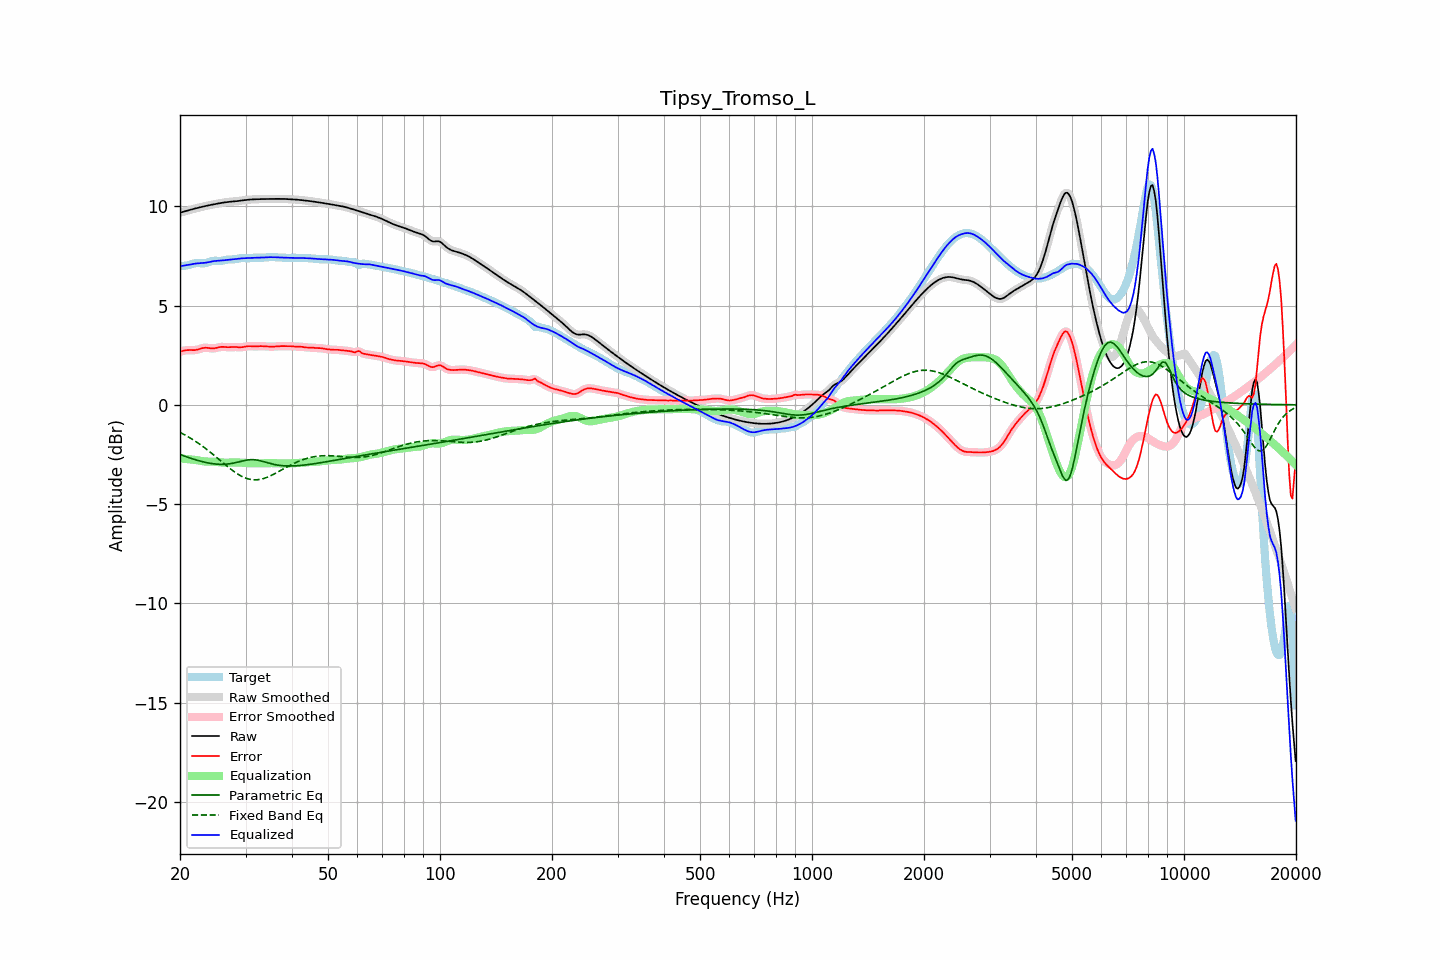

The file beside this chart, header and first rows:
frequency, raw, error, smoothed, error_smoothed, equalization, parametric_eq, fixed_band_eq, equalized_raw, equalized_smoothed, target
20.00, 9.68, 2.67, 9.68, 2.67, -2.70, -2.50, -1.39, 6.98, 6.98, 7.00
20.20, 9.70, 2.70, 9.70, 2.70, -2.71, -2.53, -1.43, 6.99, 6.99, 7.00
20.40, 9.72, 2.72, 9.72, 2.72, -2.71, -2.56, -1.47, 7.01, 7.01, 7.00
20.61, 9.74, 2.74, 9.74, 2.74, -2.72, -2.59, -1.52, 7.02, 7.02, 7.00
20.81, 9.77, 2.75, 9.77, 2.75, -2.73, -2.62, -1.56, 7.04, 7.04, 7.01
21.02, 9.79, 2.76, 9.79, 2.76, -2.74, -2.65, -1.61, 7.05, 7.05, 7.03
21.23, 9.81, 2.76, 9.81, 2.76, -2.75, -2.67, -1.65, 7.06, 7.06, 7.05
21.44, 9.84, 2.76, 9.83, 2.76, -2.76, -2.70, -1.70, 7.08, 7.08, 7.08
21.66, 9.86, 2.75, 9.86, 2.75, -2.76, -2.73, -1.75, 7.10, 7.10, 7.10
21.87, 9.88, 2.76, 9.88, 2.76, -2.77, -2.75, -1.80, 7.11, 7.11, 7.12
22.09, 9.90, 2.77, 9.90, 2.77, -2.78, -2.78, -1.86, 7.12, 7.12, 7.13
22.31, 9.92, 2.78, 9.92, 2.78, -2.79, -2.80, -1.91, 7.12, 7.12, 7.14
22.54, 9.94, 2.81, 9.94, 2.81, -2.81, -2.82, -1.97, 7.13, 7.13, 7.13
22.76, 9.96, 2.83, 9.96, 2.83, -2.83, -2.84, -2.02, 7.13, 7.13, 7.13
22.99, 9.98, 2.86, 9.98, 2.85, -2.84, -2.86, -2.08, 7.14, 7.14, 7.12
23.22, 10.00, 2.87, 10.00, 2.87, -2.85, -2.88, -2.14, 7.14, 7.14, 7.13
23.45, 10.01, 2.87, 10.01, 2.87, -2.86, -2.90, -2.20, 7.16, 7.16, 7.14
23.69, 10.03, 2.87, 10.03, 2.87, -2.86, -2.92, -2.27, 7.17, 7.17, 7.16
23.92, 10.05, 2.86, 10.05, 2.86, -2.86, -2.94, -2.33, 7.19, 7.19, 7.19
24.16, 10.07, 2.85, 10.07, 2.85, -2.86, -2.95, -2.40, 7.21, 7.21, 7.22
24.40, 10.08, 2.84, 10.08, 2.84, -2.86, -2.96, -2.46, 7.22, 7.22, 7.24
24.65, 10.10, 2.84, 10.10, 2.85, -2.86, -2.97, -2.53, 7.24, 7.24, 7.25
24.89, 10.11, 2.86, 10.11, 2.86, -2.87, -2.98, -2.60, 7.25, 7.25, 7.26
25.14, 10.13, 2.88, 10.13, 2.88, -2.88, -2.99, -2.66, 7.25, 7.25, 7.25
25.39, 10.14, 2.90, 10.14, 2.90, -2.89, -2.99, -2.73, 7.26, 7.26, 7.25
25.65, 10.16, 2.91, 10.16, 2.91, -2.90, -3.00, -2.80, 7.26, 7.26, 7.25
25.91, 10.17, 2.92, 10.17, 2.92, -2.90, -3.00, -2.87, 7.27, 7.27, 7.25
26.16, 10.19, 2.92, 10.19, 2.92, -2.91, -3.00, -2.94, 7.28, 7.28, 7.27
26.43, 10.20, 2.91, 10.20, 2.91, -2.91, -2.99, -3.00, 7.29, 7.28, 7.29
26.69, 10.21, 2.90, 10.21, 2.90, -2.91, -2.99, -3.07, 7.29, 7.29, 7.30
26.96, 10.22, 2.90, 10.22, 2.90, -2.91, -2.98, -3.14, 7.30, 7.30, 7.32
27.23, 10.23, 2.90, 10.23, 2.90, -2.91, -2.97, -3.20, 7.32, 7.31, 7.32
27.50, 10.23, 2.91, 10.23, 2.91, -2.91, -2.96, -3.27, 7.32, 7.33, 7.32
27.77, 10.24, 2.91, 10.24, 2.91, -2.91, -2.94, -3.32, 7.33, 7.33, 7.33
28.05, 10.25, 2.92, 10.25, 2.91, -2.90, -2.92, -3.38, 7.34, 7.34, 7.33
28.33, 10.25, 2.91, 10.25, 2.91, -2.90, -2.90, -3.44, 7.35, 7.35, 7.35
28.62, 10.26, 2.90, 10.26, 2.90, -2.90, -2.89, -3.49, 7.36, 7.36, 7.36
28.90, 10.27, 2.90, 10.27, 2.90, -2.91, -2.86, -3.54, 7.37, 7.37, 7.38
29.19, 10.28, 2.90, 10.28, 2.90, -2.91, -2.84, -3.59, 7.37, 7.37, 7.39
29.48, 10.30, 2.90, 10.30, 2.91, -2.92, -2.82, -3.62, 7.38, 7.38, 7.39
29.78, 10.31, 2.92, 10.31, 2.92, -2.92, -2.81, -3.66, 7.38, 7.38, 7.39
30.08, 10.32, 2.94, 10.32, 2.94, -2.93, -2.79, -3.69, 7.39, 7.39, 7.38
30.38, 10.33, 2.95, 10.33, 2.95, -2.94, -2.78, -3.72, 7.39, 7.39, 7.38
30.68, 10.33, 2.95, 10.33, 2.95, -2.94, -2.77, -3.74, 7.39, 7.39, 7.38
30.99, 10.34, 2.95, 10.34, 2.95, -2.95, -2.76, -3.76, 7.39, 7.39, 7.39
31.30, 10.35, 2.94, 10.35, 2.95, -2.95, -2.76, -3.77, 7.40, 7.40, 7.40
31.61, 10.35, 2.94, 10.35, 2.94, -2.95, -2.76, -3.78, 7.40, 7.40, 7.41
31.93, 10.35, 2.94, 10.35, 2.94, -2.95, -2.77, -3.78, 7.40, 7.40, 7.41
32.24, 10.36, 2.95, 10.36, 2.95, -2.95, -2.79, -3.77, 7.41, 7.41, 7.41
32.57, 10.36, 2.95, 10.36, 2.95, -2.95, -2.80, -3.76, 7.41, 7.41, 7.41
32.89, 10.36, 2.96, 10.36, 2.96, -2.95, -2.82, -3.75, 7.41, 7.41, 7.40
33.22, 10.36, 2.95, 10.36, 2.95, -2.95, -2.84, -3.73, 7.41, 7.41, 7.41
33.55, 10.36, 2.95, 10.36, 2.95, -2.95, -2.86, -3.71, 7.42, 7.42, 7.41
33.89, 10.37, 2.95, 10.37, 2.95, -2.94, -2.89, -3.68, 7.42, 7.42, 7.42
34.23, 10.37, 2.94, 10.37, 2.94, -2.94, -2.91, -3.66, 7.43, 7.43, 7.43
34.57, 10.37, 2.93, 10.37, 2.93, -2.94, -2.93, -3.62, 7.43, 7.43, 7.44
34.92, 10.37, 2.93, 10.37, 2.93, -2.94, -2.96, -3.59, 7.44, 7.44, 7.44
35.27, 10.37, 2.93, 10.37, 2.93, -2.94, -2.98, -3.55, 7.44, 7.44, 7.44
35.62, 10.37, 2.93, 10.37, 2.93, -2.94, -3.00, -3.51, 7.44, 7.44, 7.44
35.97, 10.37, 2.94, 10.37, 2.94, -2.94, -3.01, -3.47, 7.43, 7.43, 7.43
... 635 more rows
